Dataset: images_part (GitHub, erythropygia/CNN-FashionModel). Classes: gomlek, pantolon, t-shirt.

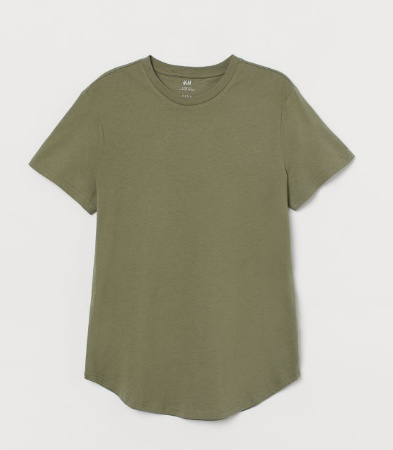
Label: t-shirt

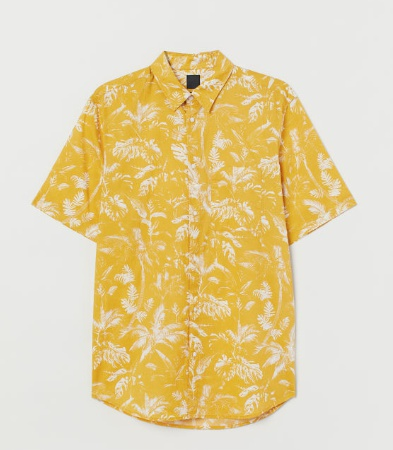
Label: gomlek

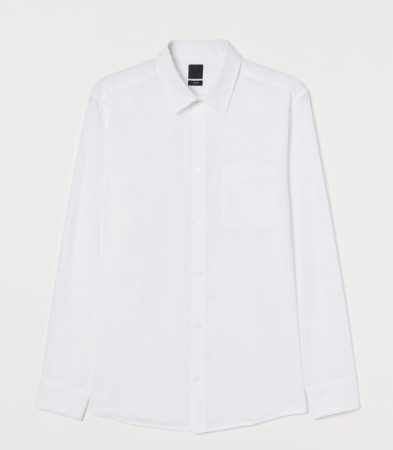
Label: gomlek

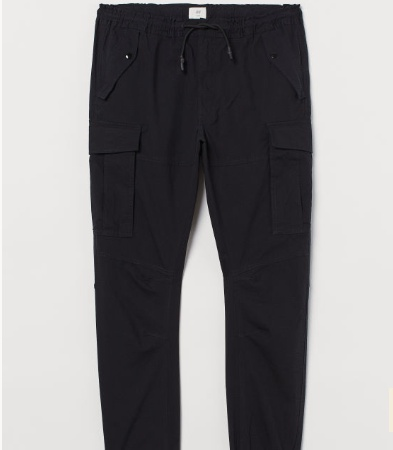
Label: pantolon

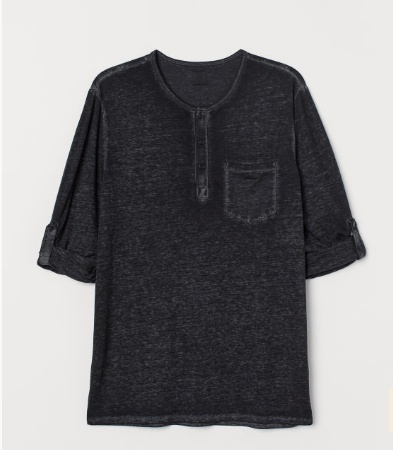
Label: t-shirt

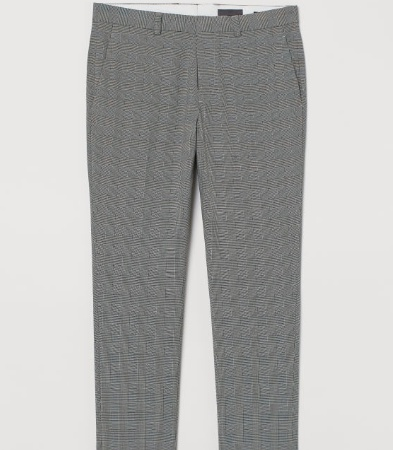
Label: pantolon
